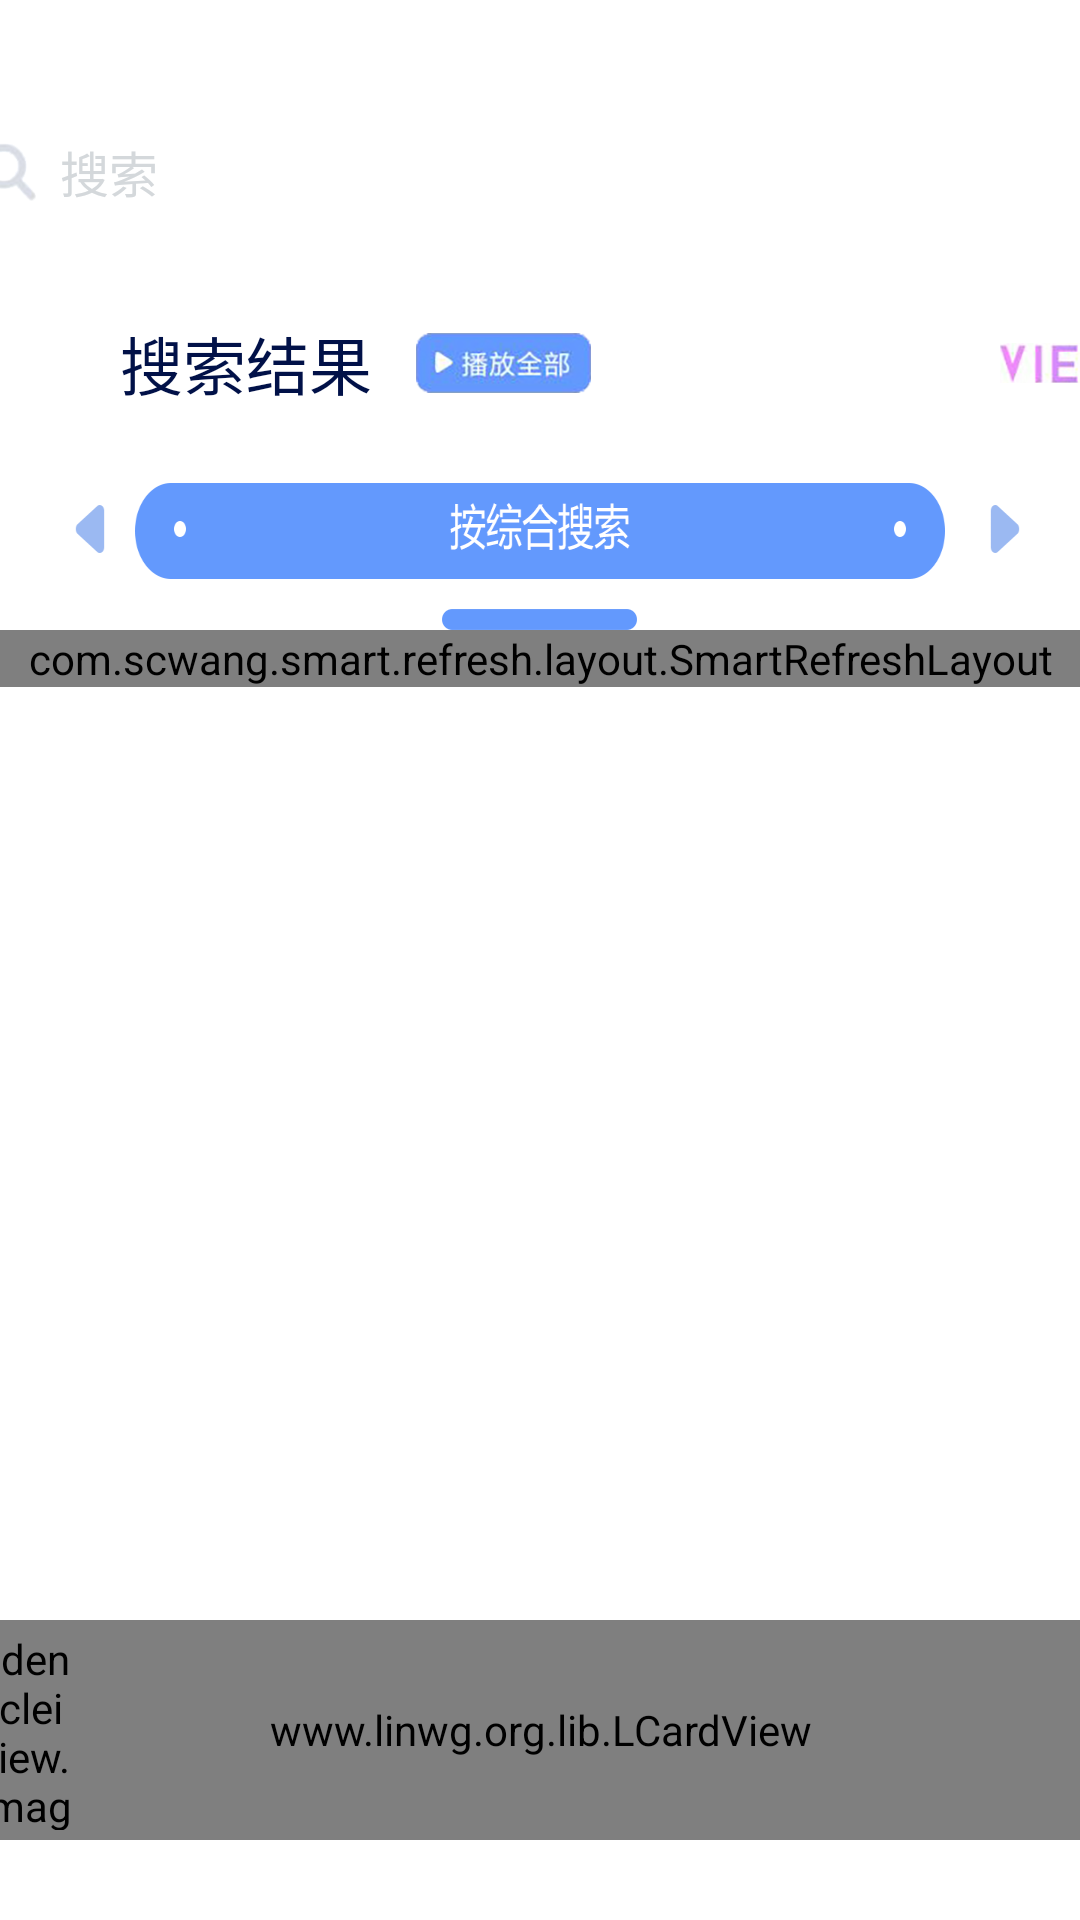

Produce the Android XML layout that renders to this screen, including the resource entries it uses.
<!-- AndroidManifest.xml: application theme Theme.PureMusic -->
<!-- res/layout/activity_search.xml -->
<?xml version="1.0" encoding="utf-8"?>
<androidx.constraintlayout.widget.ConstraintLayout xmlns:android="http://schemas.android.com/apk/res/android"
    xmlns:app="http://schemas.android.com/apk/res-auto"
    android:layout_width="match_parent"
    android:layout_height="match_parent">

    <LinearLayout
        android:layout_width="match_parent"
        android:layout_height="wrap_content"
        app:layout_constraintTop_toTopOf="parent"
        android:orientation="vertical">

        <androidx.constraintlayout.widget.ConstraintLayout
            android:layout_width="match_parent"
            android:layout_height="wrap_content"
            android:layout_marginTop="@dimen/x100">

            <ImageButton
                android:id="@+id/Search"
                android:layout_width="@dimen/x1271"
                android:layout_height="@dimen/x144"
                android:adjustViewBounds="true"
                android:background="@drawable/search"
                android:scaleType="centerInside"
                app:layout_constraintEnd_toEndOf="parent"
                app:layout_constraintStart_toStartOf="parent"
                app:layout_constraintTop_toTopOf="parent" />

            <ImageView
                android:id="@+id/Search_item"
                android:layout_width="@dimen/x55"
                android:layout_height="@dimen/x58"
                android:layout_marginStart="@dimen/x75"
                android:adjustViewBounds="true"
                android:scaleType="centerInside"
                android:src="@drawable/search_item"
                app:layout_constraintBottom_toBottomOf="parent"
                app:layout_constraintStart_toStartOf="@+id/Search"
                app:layout_constraintTop_toTopOf="parent" />

            <TextView
                android:id="@+id/Keywords"
                android:layout_width="wrap_content"
                android:layout_height="wrap_content"
                android:layout_marginStart="@dimen/x80"
                android:text="搜索"
                android:textColor="#FFd4d8db"
                android:textSize="@dimen/x49"
                app:layout_constraintBottom_toBottomOf="parent"
                app:layout_constraintStart_toStartOf="@+id/Search_item"
                app:layout_constraintTop_toTopOf="parent" />
        </androidx.constraintlayout.widget.ConstraintLayout>

        <LinearLayout
            android:layout_width="match_parent"
            android:layout_height="wrap_content"
            android:orientation="horizontal">

            <androidx.constraintlayout.widget.ConstraintLayout
                android:layout_width="match_parent"
                android:layout_height="match_parent">

                <TextView
                    android:id="@+id/Result"
                    android:layout_width="wrap_content"
                    android:layout_height="wrap_content"
                    android:layout_marginStart="@dimen/x120"
                    android:layout_marginTop="@dimen/x72"
                    android:layout_marginBottom="@dimen/x40"
                    android:text="搜索结果"
                    android:textColor="#FF011148"
                    android:textSize="@dimen/x63"
                    android:textStyle="normal"
                    app:layout_constraintBottom_toBottomOf="parent"
                    app:layout_constraintStart_toStartOf="parent"
                    app:layout_constraintTop_toTopOf="parent" />

                <ImageButton
                    android:id="@+id/play_all1"
                    android:layout_width="@dimen/x175"
                    android:layout_height="@dimen/x60"
                    android:layout_marginStart="@dimen/x44"
                    android:adjustViewBounds="true"
                    android:background="@drawable/playall"
                    android:scaleType="centerInside"
                    android:src="@drawable/button_add_pressed"
                    app:layout_constraintBottom_toBottomOf="@+id/Result"
                    app:layout_constraintLeft_toRightOf="@+id/Result"
                    app:layout_constraintTop_toTopOf="@+id/Result" />

                <ImageButton
                    android:layout_width="@dimen/x310"
                    android:layout_height="@dimen/x40"
                    android:layout_marginStart="@dimen/x1000"
                    android:background="@drawable/viewall"
                    app:layout_constraintBottom_toBottomOf="@+id/play_all1"
                    app:layout_constraintStart_toStartOf="parent"
                    app:layout_constraintTop_toTopOf="@+id/play_all1" />
            </androidx.constraintlayout.widget.ConstraintLayout>
        </LinearLayout>
        <LinearLayout
            android:layout_width="match_parent"
            android:layout_height="match_parent"
            android:orientation="vertical">
            <ImageView
                android:layout_width="match_parent"
                android:layout_height="@dimen/x160"
                android:background="@drawable/search_item_tips1" />
            <ImageView
                android:layout_width="@dimen/x195"
                android:layout_height="@dimen/x21"
                android:adjustViewBounds="true"
                android:scaleType="centerInside"
                android:layout_gravity="center"
                android:background="@drawable/favorite_bar2" />
            <com.scwang.smart.refresh.layout.SmartRefreshLayout
                android:id="@+id/Refresh_layout"
                android:layout_width="match_parent"
                android:layout_height="wrap_content">
                <com.scwang.smart.refresh.header.MaterialHeader
                    android:id="@+id/material_header"
                    android:layout_width="match_parent"
                    android:layout_height="wrap_content"/>
                <androidx.recyclerview.widget.RecyclerView
                    android:id="@+id/Search_rv"
                    android:divider="@null"
                    android:layout_width="match_parent"
                    android:layout_height="match_parent"
                    android:scrollbars="none">
                </androidx.recyclerview.widget.RecyclerView>
            </com.scwang.smart.refresh.layout.SmartRefreshLayout>
        </LinearLayout>
    </LinearLayout>
    <androidx.constraintlayout.widget.ConstraintLayout
        android:layout_width="match_parent"
        android:layout_height="match_parent">
        <include
            android:id="@+id/miniPlayer"
            layout="@layout/mini_player"
            android:layout_width="match_parent"
            android:layout_height="wrap_content"
            android:layout_marginBottom="@dimen/x80"
            app:layout_constraintBottom_toBottomOf="parent"/>
    </androidx.constraintlayout.widget.ConstraintLayout>
</androidx.constraintlayout.widget.ConstraintLayout>
<!-- res/layout/mini_player.xml (included above) -->
<?xml version="1.0" encoding="utf-8"?>
<androidx.constraintlayout.widget.ConstraintLayout xmlns:android="http://schemas.android.com/apk/res/android"
    xmlns:app="http://schemas.android.com/apk/res-auto"
    android:layout_width="match_parent"
    android:layout_height="wrap_content">
    <www.linwg.org.lib.LCardView
        android:id="@+id/Play_bar"
        android:layout_width="@dimen/x1380"
        android:layout_height="@dimen/x220"
        app:cornerRadius="@dimen/x80"
        app:layout_constraintTop_toTopOf="parent"
        app:layout_constraintBottom_toBottomOf="parent"
        app:layout_constraintEnd_toEndOf="parent"
        app:layout_constraintStart_toStartOf="parent"
        app:shadowColor="@color/material_blue_700"
        app:shadowFluidShape="linear"
        app:shadowSize="@dimen/x30">

        <androidx.constraintlayout.widget.ConstraintLayout
            android:layout_width="match_parent"
            android:layout_height="match_parent">

            <ImageView
                android:layout_width="match_parent"
                android:layout_height="match_parent"
                android:background="@color/white">
            </ImageView>

            <TextView
                android:id="@+id/tvTitle"
                android:layout_width="wrap_content"
                android:layout_height="wrap_content"
                android:layout_marginStart="@dimen/x300"
                android:maxEms="9"
                android:singleLine="true"
                android:textColor="#FF3b414c"
                android:textSize="@dimen/x63"
                android:textStyle="bold"
                app:layout_constraintBottom_toBottomOf="parent"
                app:layout_constraintStart_toStartOf="parent"
                app:layout_constraintTop_toTopOf="parent" />

            <ImageView
                android:id="@+id/Play_bar_ball"
                android:layout_width="@dimen/x16"
                android:layout_height="@dimen/x16"
                android:layout_marginStart="@dimen/x24"
                android:background="@drawable/search_item_ball"
                app:layout_constraintStart_toEndOf="@+id/tvTitle"
                app:layout_constraintTop_toTopOf="@+id/tvTitle" />

            <ImageButton
                android:id="@+id/Play_button"
                android:layout_width="@dimen/x140"
                android:layout_height="@dimen/x140"
                android:layout_marginEnd="@dimen/x120"
                android:adjustViewBounds="true"
                android:background="@drawable/play"
                android:scaleType="centerInside"
                app:layout_constraintBottom_toBottomOf="parent"
                app:layout_constraintRight_toRightOf="parent"
                app:layout_constraintTop_toTopOf="parent" />
        </androidx.constraintlayout.widget.ConstraintLayout>
    </www.linwg.org.lib.LCardView>

    <de.hdodenhof.circleimageview.CircleImageView
        android:id="@+id/ivCover"
        android:layout_width="@dimen/x200"
        android:layout_height="@dimen/x200"
        android:layout_marginStart="@dimen/x20"
        app:layout_constraintBottom_toBottomOf="@id/Play_bar"
        app:layout_constraintStart_toStartOf="@id/Play_bar"
        app:layout_constraintTop_toTopOf="@+id/Play_bar" />
</androidx.constraintlayout.widget.ConstraintLayout>
<!-- resources referenced by this layout -->
<resources>
  <color name="material_blue_700">#455ede</color>
  <color name="white">#FFFFFFFF</color>
  <dimen name="x100">100px</dimen>
  <dimen name="x1000">1000px</dimen>
  <dimen name="x120">120px</dimen>
  <dimen name="x1271">1271px</dimen>
  <dimen name="x1380">1380px</dimen>
  <dimen name="x140">140px</dimen>
  <dimen name="x144">144px</dimen>
  <dimen name="x16">16px</dimen>
  <dimen name="x160">160px</dimen>
  <dimen name="x175">175px</dimen>
  <dimen name="x195">195px</dimen>
  <dimen name="x20">20px</dimen>
  <dimen name="x200">200px</dimen>
  <dimen name="x21">21px</dimen>
  <dimen name="x220">220px</dimen>
  <dimen name="x24">24px</dimen>
  <dimen name="x30">30px</dimen>
  <dimen name="x300">300px</dimen>
  <dimen name="x310">310px</dimen>
  <dimen name="x40">40px</dimen>
  <dimen name="x44">44px</dimen>
  <dimen name="x49">49px</dimen>
  <dimen name="x55">55px</dimen>
  <dimen name="x58">58px</dimen>
  <dimen name="x60">60px</dimen>
  <dimen name="x63">63px</dimen>
  <dimen name="x72">72px</dimen>
  <dimen name="x75">75px</dimen>
  <dimen name="x80">80px</dimen>
  <!-- drawable button_add_pressed (drawable) -->
  <?xml version="1.0" encoding="UTF-8"?>
  <selector xmlns:android="http://schemas.android.com/apk/res/android">
          <item android:state_pressed="true">
              <layer-list>
                  <item android:drawable="@drawable/shape_radius" />
                  <item>
                      <shape>
                          <corners android:radius="48px"/>
                          <solid android:color="#22444444"/>
                      </shape>
                  </item>
              </layer-list>
          </item>
          <item android:drawable="@drawable/shape_radius" />
      </selector>
  <!-- drawable favorite_bar2: png bitmap (drawable, 598 bytes) -->
  <!-- drawable play: png bitmap (drawable, 4784 bytes) -->
  <!-- drawable playall: png bitmap (drawable, 16181 bytes) -->
  <!-- drawable search_item: png bitmap (drawable, 4095 bytes) -->
  <!-- drawable search_item_ball: png bitmap (drawable, 406 bytes) -->
  <!-- drawable search_item_tips1: png bitmap (drawable, 10918 bytes) -->
  <!-- drawable viewall: png bitmap (drawable, 23186 bytes) -->
  <style name="Theme.PureMusic" parent="Base.Theme.PureMusic">
          
          <item name="android:navigationBarColor">@android:color/transparent</item>
          <item name="android:statusBarColor">@android:color/transparent</item>
          <item name="android:windowLightStatusBar">?attr/isLightTheme</item>
      </style>
  <!-- drawable shape_radius (drawable) -->
  <?xml version="1.0" encoding="utf-8"?>
  <shape xmlns:android="http://schemas.android.com/apk/res/android" >
      <corners android:radius="48px"/>
      <solid android:color="#00000000"/>
  </shape>
  <style name="Base.Theme.PureMusic" parent="Theme.MaterialComponents.DayNight.NoActionBar">
          <item name="colorPrimary">@color/white</item>
          <item name="colorPrimaryDark">@color/white</item>
          <item name="colorAccent">@color/white</item>
          <item name="android:windowContentOverlay">@null</item>
          <item name="android:windowBackground">@android:color/white</item>
  
          <item name="android:windowTranslucentStatus">false</item>
          <item name="android:windowDrawsSystemBarBackgrounds">true</item>
          <item name="android:windowLightStatusBar">true</item>
      </style>
</resources>
